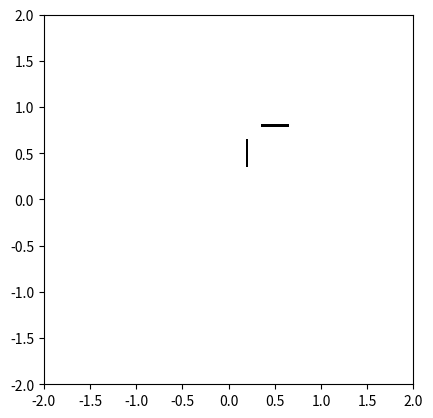

Recreate this plot in Python.
# coding: utf-8

import matplotlib.pyplot as plt
import matplotlib.patches as patches

def rect(xc, yc, lx, ly, color="black"):
    patch = patches.Rectangle((xc-lx/2, yc-ly/2), lx, ly, facecolor=color)
    return patch

fig1 = plt.figure()
ax1 = fig1.add_subplot(111, aspect='equal')


L0 = 0.3
w = 0.025
dL = 0.05

Uxc, Uyc = 0.5, 0.5
xc, yc = -0.4, 0
g0 = 0.2 # initial gap between the bar and 
         # the edge of the unit-cell


for i in range(4):
    s = (-1)**i
    Lx = w*(0.5*(1-s)) + L0*(0.5*(1+s))
    Ly = L0*(0.5*(1-s)) + w*(0.5*(1+s))
    yc, xc = s*0.5*(s+1)*L0, s*0.5*(1-s)*L0 
    ax1.add_patch(rect(xc + Uxc, yc + Uyc, s*Lx, s*Ly))
    L0 -= i//3*dL
    

plt.xlim([-2,2])
plt.ylim([-2,2])
plt.show()
